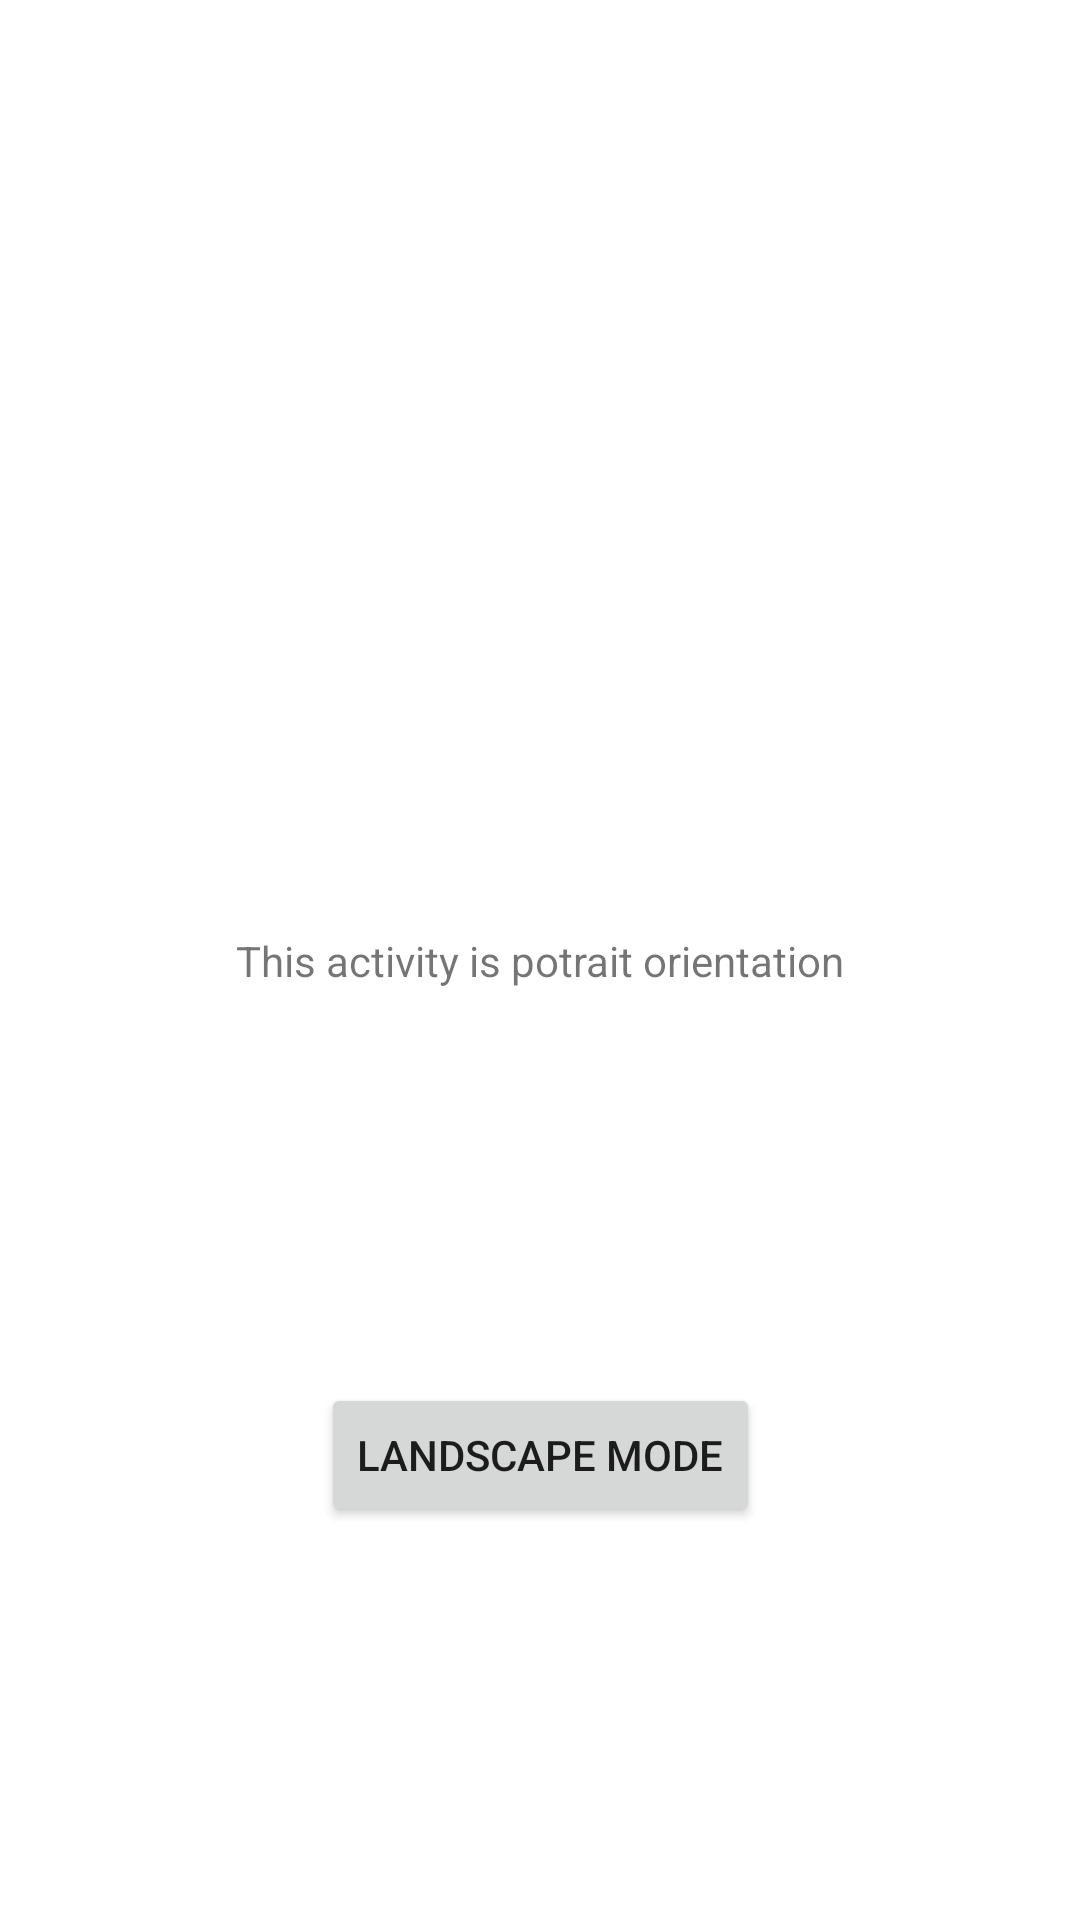

Produce the Android XML layout that renders to this screen, including the resource entries it uses.
<!-- AndroidManifest.xml: application theme Theme.ScreenOreantation -->
<!-- res/layout/activity_main.xml -->
<?xml version="1.0" encoding="utf-8"?>
<androidx.constraintlayout.widget.ConstraintLayout xmlns:android="http://schemas.android.com/apk/res/android"
    xmlns:app="http://schemas.android.com/apk/res-auto"
    xmlns:tools="http://schemas.android.com/tools"
    android:layout_width="match_parent"
    android:layout_height="match_parent"
    tools:context=".MainActivity">

    <TextView
        android:id="@+id/textView"
        android:layout_width="wrap_content"
        android:layout_height="wrap_content"
        android:text="@string/this_activity_is_potrait_orientation"
        app:layout_constraintBottom_toBottomOf="parent"
        app:layout_constraintLeft_toLeftOf="parent"
        app:layout_constraintRight_toRightOf="parent"
        app:layout_constraintTop_toTopOf="parent" />

    <Button
        android:id="@+id/button"
        android:layout_width="wrap_content"
        android:layout_height="wrap_content"
        android:text="@string/landscape_mode"
        app:layout_constraintBottom_toBottomOf="parent"
        app:layout_constraintEnd_toEndOf="parent"
        app:layout_constraintHorizontal_bias="0.5"
        app:layout_constraintStart_toStartOf="parent"
        app:layout_constraintTop_toBottomOf="@+id/textView" />

</androidx.constraintlayout.widget.ConstraintLayout>
<!-- resources referenced by this layout -->
<resources>
  <string name="landscape_mode">Landscape mode</string>
  <string name="this_activity_is_potrait_orientation">This activity is potrait orientation</string>
  <style name="Theme.ScreenOreantation" parent="Theme.MaterialComponents.DayNight.DarkActionBar">
          
          <item name="colorPrimary">@color/purple_500</item>
          <item name="colorPrimaryVariant">@color/purple_700</item>
          <item name="colorOnPrimary">@color/white</item>
          
          <item name="colorSecondary">@color/teal_200</item>
          <item name="colorSecondaryVariant">@color/teal_700</item>
          <item name="colorOnSecondary">@color/black</item>
          
          <item name="android:statusBarColor" tools:targetApi="l">?attr/colorPrimaryVariant</item>
          
      </style>
  <!-- not gathered from this repository: default colours our renderer supplied (Android Studio template values) -->
  <color name="purple_500">#FF6200EE</color>
  <color name="purple_700">#FF3700B3</color>
  <color name="teal_200">#FF03DAC5</color>
  <color name="teal_700">#FF018786</color>
  <color name="black">#FF000000</color>
  <color name="white">#FFFFFFFF</color>
</resources>
